Run: headless pygame with SDL's dummy video driver; simulated clock (each Clock.tick advances the game by its frame time, no real sleeping); random seed 0; keys injected as events and as key.get_pressed() state; no mouse input.
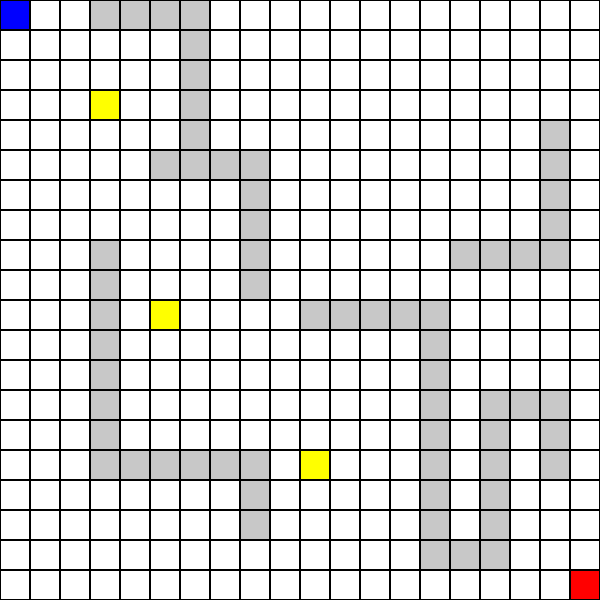
Frame 1 of 4 · flips 1–60 · no input
Frame 2 of 4 · flips 61–180 · tapped SPACE, RETURN · held RIGHT (→), D · screen unchanged from frame 1, image omitted
Frame 3 of 4 · flips 181–300 · held DOWN (↓), S · screen unchanged from frame 2, image omitted
Frame 4 of 4 · flips 301–420 · held LEFT (←), A, UP (↑), W · screen unchanged from frame 3, image omitted

The pygame program that drew these frames:

import pygame
import sys
import heapq

# Initialize Pygame
pygame.init()

# Screen settings
screen_width, screen_height = 600, 600
screen = pygame.display.set_mode((screen_width, screen_height))
pygame.display.set_caption("Robot Pathfinding Simulation")

# Grid settings
cols, rows = 20, 20  # Grid size
cell_size = screen_width // cols

# Colors
WHITE = (255, 255, 255)
BLACK = (0, 0, 0)
BLUE = (0, 0, 255)   # Robot
RED = (255, 0, 0)     # Goal
GRAY = (200, 200, 200) # Obstacles
GREEN = (0, 255, 0)   # Path
YELLOW = (255, 255, 0) # Checkpoints

# Create a grid
grid = [[0 for _ in range(cols)] for _ in range(rows)]

# Set start and goal positions
start_pos = (0, 0)
goal_pos = (rows - 1, cols - 1)
grid[start_pos[0]][start_pos[1]] = 2  # Start position
grid[goal_pos[0]][goal_pos[1]] = 3    # Goal position

obstacles = [
    (0, 3), (0, 4), (0, 5), (0, 6), (1, 6), (2, 6), (3, 6), (4, 6),
    (5, 5), (5, 6), (5, 7), (5, 8), (6, 8), (7, 8), (8, 8), (9, 8),
    (10, 10), (10, 11), (10, 12), (10, 13), (10, 14), (11, 14),
    (12, 14), (13, 14), (14, 14), (15, 14), (16, 14), (17, 14),
    (18, 14), (18, 15), (18, 16), (17, 16), (16, 16), (15, 16),
    (14, 16), (13, 16), (13, 17), (13, 18), (14, 18), (15, 18),
    (8, 3), (9, 3), (10, 3), (11, 3), (12, 3), (13, 3), (14, 3), (15, 3),
    (15, 4), (15, 5), (15, 6), (15, 7), (15, 8), (16, 8), (17, 8),
    (8, 15), (8, 16), (8, 17), (8, 18), (7, 18), (6, 18), (5, 18), (4, 18)
]
for obstacle in obstacles:
    grid[obstacle[0]][obstacle[1]] = 1  # Mark obstacles

# Add checkpoints
checkpoints = [(3, 3), (10, 5), (15, 10)]
for checkpoint in checkpoints:
    grid[checkpoint[0]][checkpoint[1]] = 4  # Mark checkpoints

def draw_grid():
    for row in range(rows):
        for col in range(cols):
            color = WHITE
            if grid[row][col] == 1:  # Obstacle
                color = GRAY
            elif grid[row][col] == 2:  # Start
                color = BLUE
            elif grid[row][col] == 3:  # Goal
                color = RED
            elif grid[row][col] == 4:  # Checkpoint
                color = YELLOW
            pygame.draw.rect(screen, color, (col * cell_size, row * cell_size, cell_size, cell_size))
            pygame.draw.rect(screen, BLACK, (col * cell_size, row * cell_size, cell_size, cell_size), 1)

# A* Pathfinding Algorithm
def astar(grid, start, goal):
    rows, cols = len(grid), len(grid[0])
    open_set = []
    heapq.heappush(open_set, (0, start))
    came_from = {}
    g_score = { (row, col): float("inf") for row in range(rows) for col in range(cols) }
    g_score[start] = 0
    f_score = { (row, col): float("inf") for row in range(rows) for col in range(cols) }
    f_score[start] = heuristic(start, goal)

    while open_set:
        current = heapq.heappop(open_set)[1]

        if current == goal:
            return reconstruct_path(came_from, current)

        neighbors = get_neighbors(current, rows, cols)
        for neighbor in neighbors:
            if grid[neighbor[0]][neighbor[1]] == 1:  # Skip obstacles
                continue

            tentative_g_score = g_score[current] + 1
            if tentative_g_score < g_score[neighbor]:
                came_from[neighbor] = current
                g_score[neighbor] = tentative_g_score
                f_score[neighbor] = tentative_g_score + heuristic(neighbor, goal)
                if neighbor not in [i[1] for i in open_set]:
                    heapq.heappush(open_set, (f_score[neighbor], neighbor))

    return None  # No path found

# Heuristic function for A* (Manhattan distance)
def heuristic(a, b):
    return abs(a[0] - b[0]) + abs(a[1] - b[1])

# Get neighbors of a cell in the grid
def get_neighbors(pos, rows, cols):
    neighbors = []
    for dx, dy in [(-1, 0), (1, 0), (0, -1), (0, 1)]:  # Up, down, left, right
        x, y = pos[0] + dx, pos[1] + dy
        if 0 <= x < rows and 0 <= y < cols:
            neighbors.append((x, y))
    return neighbors

# Reconstruct the path from start to goal
def reconstruct_path(came_from, current):
    path = []
    while current in came_from:
        path.append(current)
        current = came_from[current]
    path.reverse()
    return path

# Draw the path
def draw_path(path):
    for cell in path:
        pygame.draw.rect(screen, GREEN, (cell[1] * cell_size, cell[0] * cell_size, cell_size, cell_size))

# Main loop
running = True
path = astar(grid, start_pos, goal_pos)  # Calculate the path using A*
robot_position = start_pos  # Set initial robot position

while running:
    screen.fill(WHITE)
    draw_grid()
    
    if path:
        draw_path(path)  # Highlight the entire path in green
        
        # Move the robot along the path
        if robot_position != goal_pos and path:
            robot_position = path.pop(0)
        
        # Draw the robot at the current position
        pygame.draw.rect(screen, BLUE, (robot_position[1] * cell_size, robot_position[0] * cell_size, cell_size, cell_size))
    
    pygame.display.flip()
    pygame.time.delay(200)  # Delay to slow down movement

    for event in pygame.event.get():
        if event.type == pygame.QUIT:
            running = False

pygame.quit()
sys.exit()
